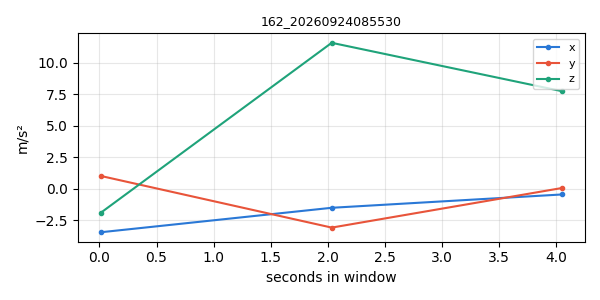

The table this chart was drawn from, first rows:
timestamp, x, y, z
1790204120, -3.446, 1.013, -1.899
1790204123, -1.508, -3.077, 11.56
1790204125, -0.4528, 0.05862, 7.728
